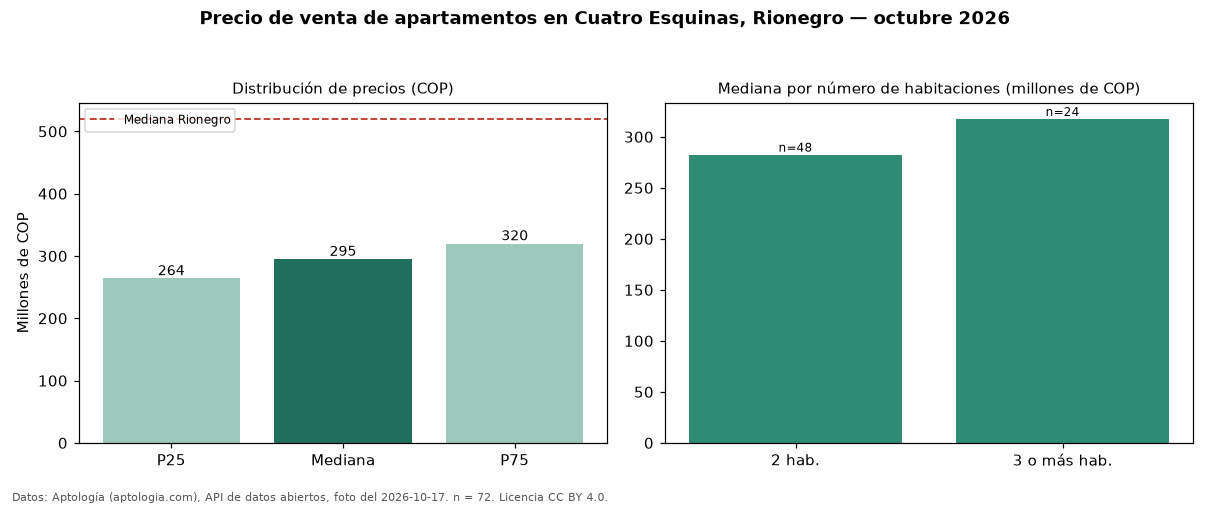

Data behind this chart, as committed beside it:
seccion, metrica, valor_cop, n
precio, p25, 264000000, 72
precio, mediana, 295000000, 72
precio, p75, 320000000, 72
precio, minimo, 215000000, 72
precio, maximo, 550000000, 72
parqueadero, avisos_con_parqueadero, 32, 72
parqueadero, mediana_con_parqueadero, 312500000, 32
habitaciones, 2, 282500000, 48
habitaciones, 3+, 317500000, 24
ciudad, mediana_ciudad, 520000000, 
fuente, fecha_foto, 2026-10-17, 
fuente, atribucion, https://www.aptologia.com/venta/rionegro…, 
